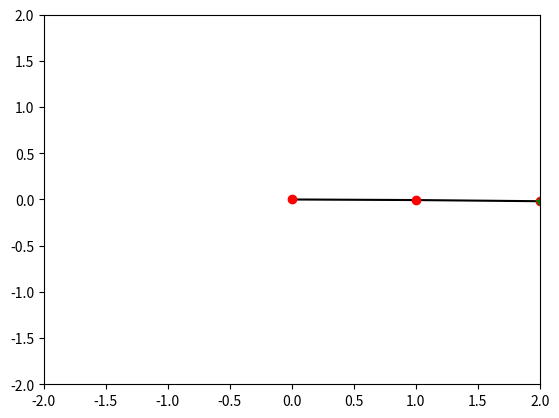

The matplotlib source for this figure:
import matplotlib.pyplot as plt
import numpy as np

# Similation parameters
dt = 0.01

# Link lengths
l1 = l2 = 1

# Set initial goal position to the initial end-effector position
x = 2
y = 0

def simulation(GOAL_TH=0.0, theta1=0.0, theta2=0.0):

    for i in range(int(2.0/dt)):

        time = i * dt

        theta1 = 0.1 * np.sin(2.0 * np.pi * time)
        theta2 = 0.1 * np.sin(2.0 * np.pi * time)

        x = l1 * np.cos(theta1) + l2 * np.cos(theta1 + theta2)
        y = l1 * np.sin(theta1) + l2 * np.sin(theta1 + theta2)

        wrist = plot_arm(theta1, theta2, x, y)

def plot_arm(theta1, theta2, x, y):

    # 各関節の位置
    shoulder = np.array([0, 0])
    elbow = shoulder + np.array([l1 * np.cos(theta1), l1 * np.sin(theta1)])
    wrist = elbow + np.array([l2 * np.cos(theta1 + theta2), l2 * np.sin(theta1 + theta2)])

    # プロット
    plt.cla()

    plt.plot([shoulder[0], elbow[0]], [shoulder[1], elbow[1]], 'k-') # リンク1の直線
    plt.plot([elbow[0], wrist[0]], [elbow[1], wrist[1]], 'k-')       # リンク2の直線

    plt.plot(shoulder[0], shoulder[1], 'ro') # 関節1の位置
    plt.plot(elbow[0], elbow[1], 'ro')       # 関節2の位置
    plt.plot(wrist[0], wrist[1], 'ro')       # 手先の位置

    plt.plot([wrist[0], x], [wrist[1], y], 'g--') # 目標位置との直線
    plt.plot(x, y, 'g*') # 手先の星印

    plt.xlim(-2, 2) # xlimit
    plt.ylim(-2, 2) # ylimit

    plt.show()
    plt.pause(dt)

    return wrist

def main():

    plt.ion()
    fig = plt.figure()
    simulation()

if __name__ == "__main__":
    main()
